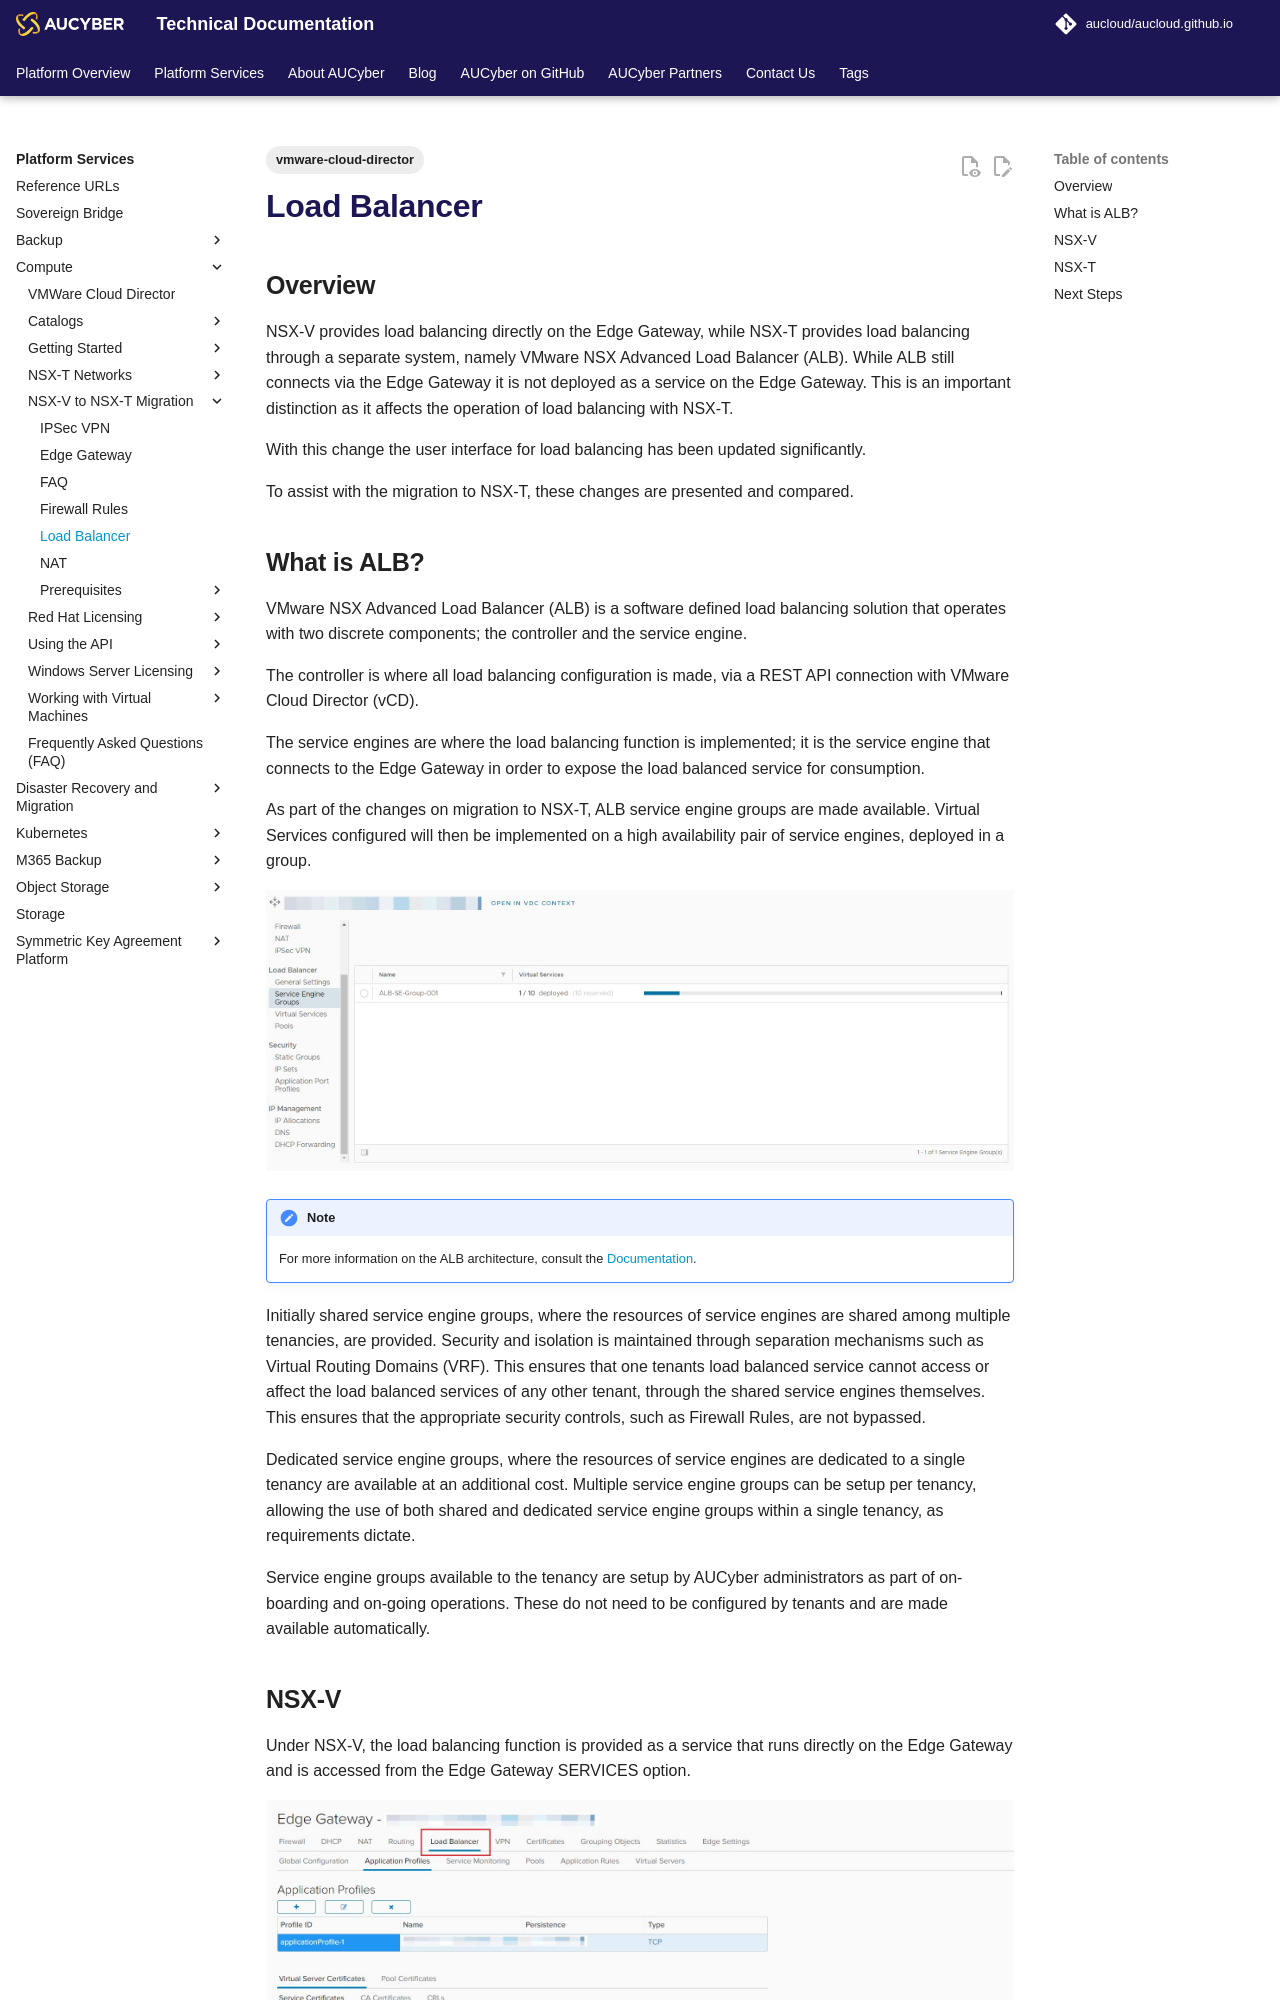

repository: aucloud/aucloud.github.io · page: latest/Platform_Services/Compute/NSX-V to NSX-T Migration/load_balancer/index.html · generator: mkdocs

---
title: Load Balancer
description: NSX-V to NSX-T Load Balancing
tags:
    - vmware-cloud-director
---

## Overview

NSX-V provides load balancing directly on the Edge Gateway, while NSX-T provides load balancing through a separate system, namely VMware NSX Advanced Load Balancer (ALB). While ALB still connects via the Edge Gateway it is not deployed as a service on the Edge Gateway. This is an important distinction as it affects the operation of load balancing with NSX-T.

With this change the user interface for load balancing has been updated significantly.

To assist with the migration to NSX-T, these changes are presented and compared.
